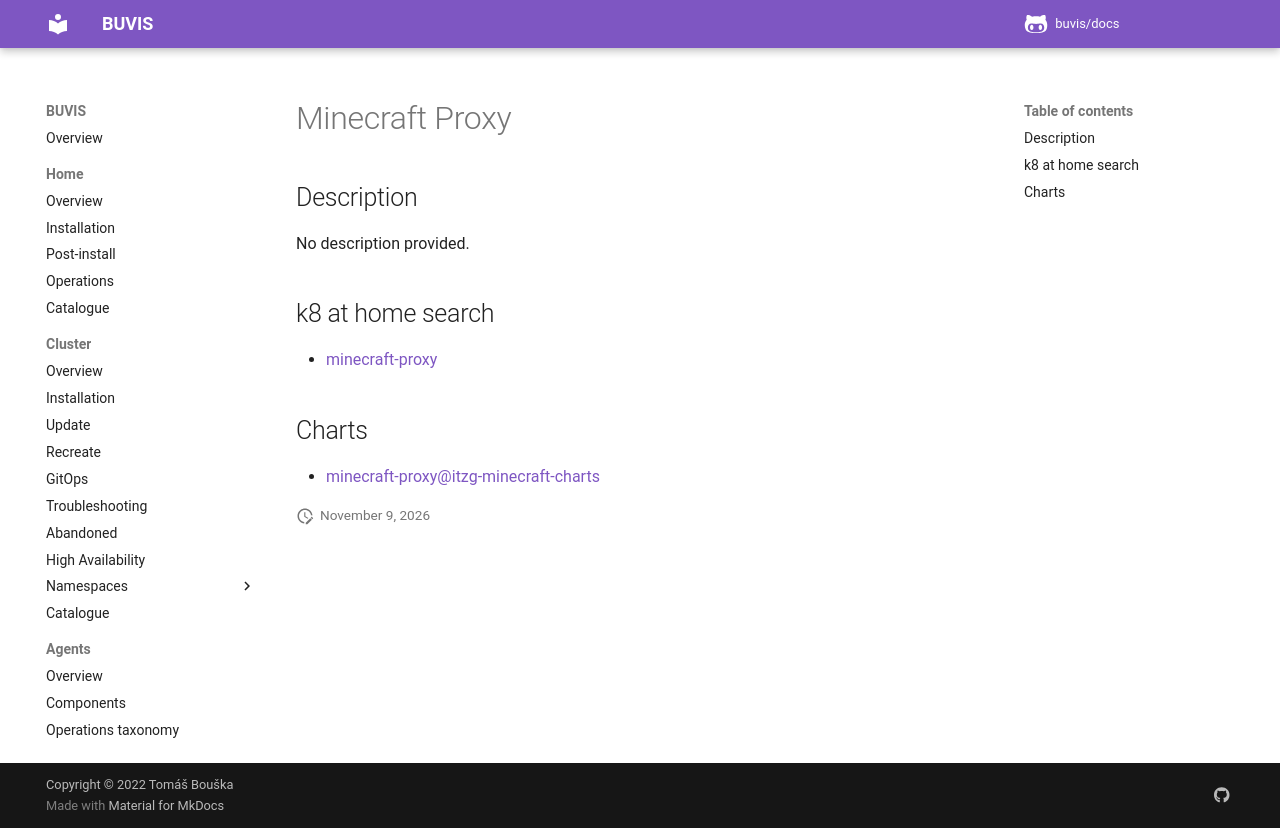

repository: buvis/docs · page: cluster/catalogue/minecraft-proxy/index.html · generator: mkdocs

# Minecraft Proxy

## Description

No description provided.

## k8 at home search

- [minecraft-proxy](https://nanne.dev/k8s-at-home-search/#/minecraft-proxy)

## Charts

- [minecraft-proxy@itzg-minecraft-charts](https://itzg.github.io/minecraft-server-charts/)
